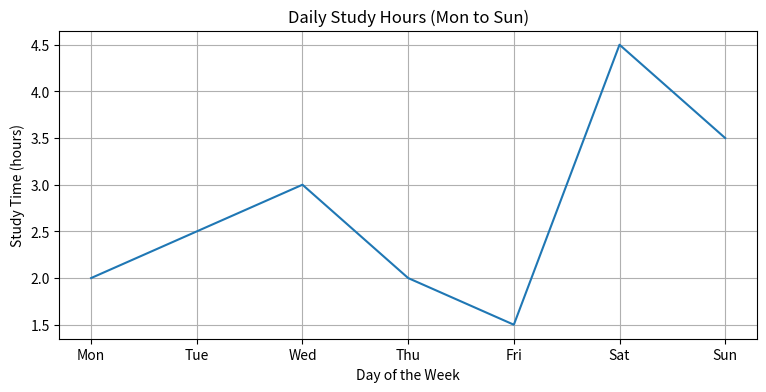

Recreate this plot in Python.
import pandas as pd
import matplotlib.pyplot as plt

# 1. Build the data (replace with your own hours)
df = pd.DataFrame({
    "Day": ["Mon", "Tue", "Wed", "Thu", "Fri", "Sat", "Sun"],
    "Study_Hours": [2.0, 2.5, 3.0, 2.0, 1.5, 4.5, 3.5],
})

# 2. Line chart, 9 x 4 inches
plt.figure(figsize=(9, 4))
plt.plot(df["Day"], df["Study_Hours"])
plt.title("Daily Study Hours (Mon to Sun)")
plt.xlabel("Day of the Week")
plt.ylabel("Study Time (hours)")
plt.grid(True)

# 3. Save BEFORE showing
plt.savefig("study_hours.png")
plt.show()

# 4. Day with the highest study hours
top_day = df.loc[df["Study_Hours"].idxmax(), "Day"]
top_hours = df["Study_Hours"].max()
print(f"You studied the most on {top_day}, with {top_hours} hours.")
